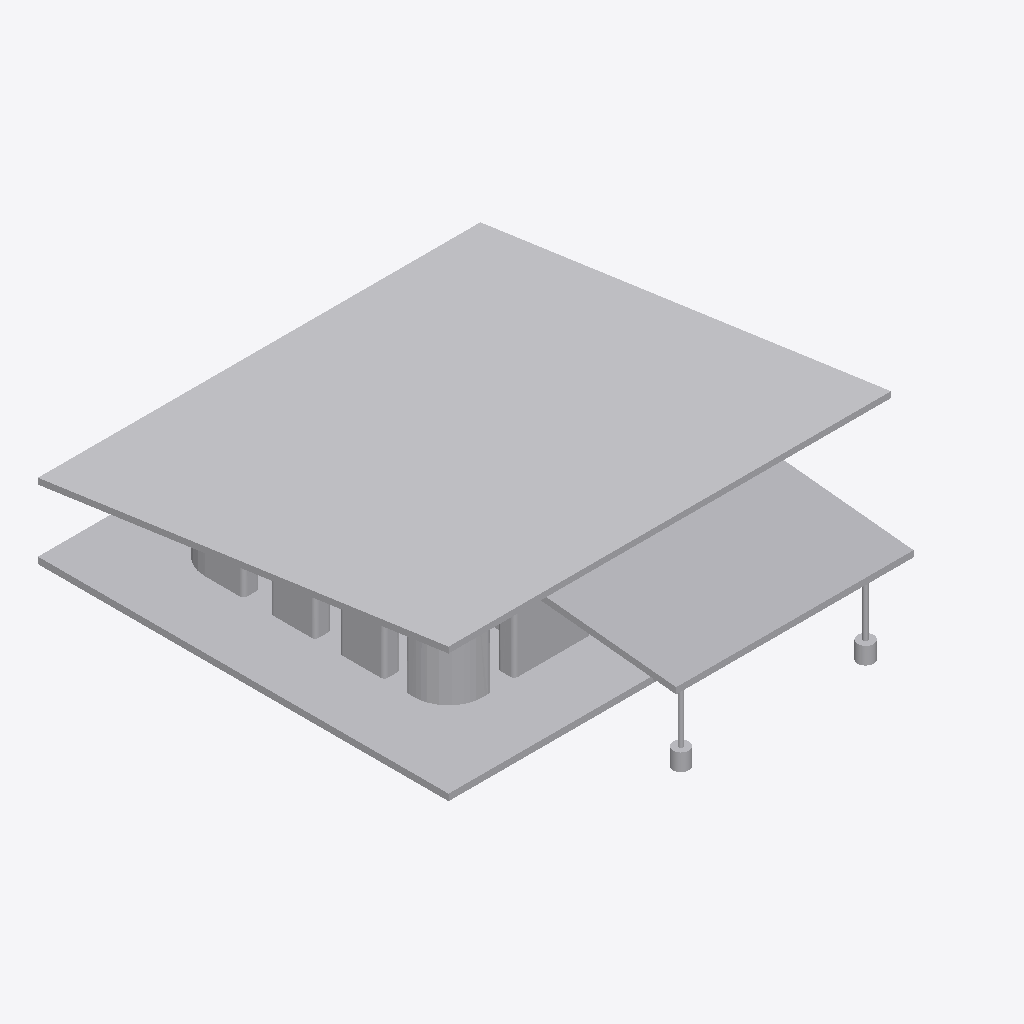
Isometric view of an IFC building model (IFC-SPF (STEP), schema IFC2X3, length unit metre), seen from the south-west, elements coloured by IFC class (only those large enough to see are counted): 13 other elements (light grey).
Extent 15.6 m × 17.8 m × 5.1 m (x, y, z). Elements (33): 33 IfcBuildingElementProxy.

HEADER;
FILE_DESCRIPTION(('ViewDefinition [CoordinationView_V2.0]'),'2;1');
FILE_NAME('C:\\Users\\songk\\Desktop\\2270\\CODE2270-2022\\model\\model.ifc','2022-11-29T03:19:22',('songk'),('Unknown'),'ggIFC v2.2.42.0 by Geometry Gym Pty Ltd built 20','ggRhinoIFC  v2.2.42.0 - Rhino7 Grasshopper3d Plu','None');
FILE_SCHEMA(('IFC2X3'));
ENDSEC;
DATA;
#54=IFCPROJECT('3M2F7hsQH0CxJiQ3Pnr_Bg',#46,'floor',$,$,$,$,(#34),#55);
#51=IFCBUILDING('0C28eQAuT1SvWUPjgLNA32',#46,'floor',$,$,#53,$,'GH Building',.ELEMENT.,0.0,0.0,#52);
#7644=IFCBUILDINGELEMENTPROXY('21o7VZZJTDHvYpnIN_1T28',#46,'NOTDEFINED',$,$,#7643,#7642,$,$);
#7497=IFCBUILDINGELEMENTPROXY('3N8dOF8$D3HvguWcKZWdU_',#46,'NOTDEFINED',$,$,#7496,#7495,$,$);
#7595=IFCBUILDINGELEMENTPROXY('1pnfR968P2Uev7KJkWyK1S',#46,'NOTDEFINED',$,$,#7594,#7593,$,$);
#7714=IFCBUILDINGELEMENTPROXY('3Te6wQSx13lwaYm9MN0Rgs',#46,'NOTDEFINED',$,$,#7713,#7712,$,$);
#7721=IFCBUILDINGELEMENTPROXY('0o7Vo85Av7xeVQu5thqGgd',#46,'NOTDEFINED',$,$,#7720,#7719,$,$);
#7707=IFCBUILDINGELEMENTPROXY('2c8WwB4hb4LAvfnTjwO6dg',#46,'NOTDEFINED',$,$,#7706,#7705,$,$);
#7693=IFCBUILDINGELEMENTPROXY('1m7mibSX51KgK1h1RmQvAa',#46,'NOTDEFINED',$,$,#7692,#7691,$,$);
#7658=IFCBUILDINGELEMENTPROXY('3KTvOTfNH2WueKUyvurIYy',#46,'NOTDEFINED',$,$,#7657,#7656,$,$);
#7623=IFCBUILDINGELEMENTPROXY('28Z2VK_Fr3AwseDhLN2pnz',#46,'NOTDEFINED',$,$,#7622,#7621,$,$);
#7616=IFCBUILDINGELEMENTPROXY('0MLZiR8nHAP8vDJTJ2LJoQ',#46,'NOTDEFINED',$,$,#7615,#7614,$,$);
#7637=IFCBUILDINGELEMENTPROXY('0dLyqmGU15KAjktgPX0rQ3',#46,'NOTDEFINED',$,$,#7636,#7635,$,$);
#7630=IFCBUILDINGELEMENTPROXY('32pUxI3qXAMe7C6_NomEWl',#46,'NOTDEFINED',$,$,#7629,#7628,$,$);
#7609=IFCBUILDINGELEMENTPROXY('1AwVYQzgr2w9yrP4KblXsY',#46,'NOTDEFINED',$,$,#7608,#7607,$,$);
ENDSEC;
